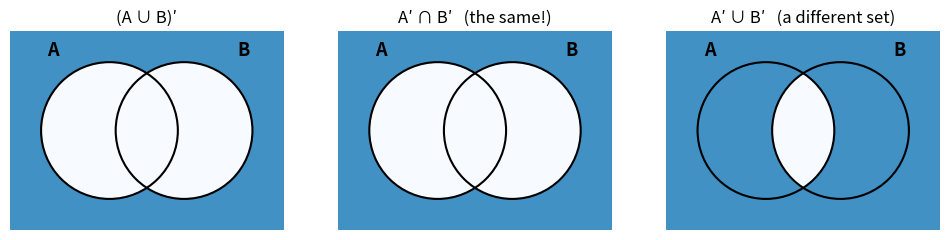
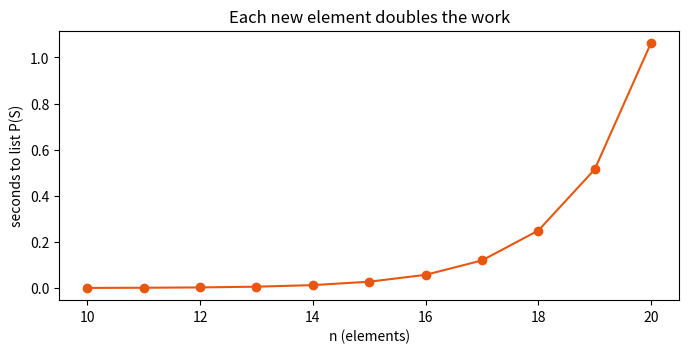
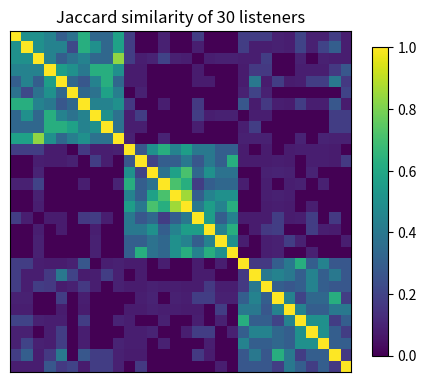

Reproduce these figures in Python, in order. (Note: this script raises an exception after producing the figures.)
import numpy as np
import matplotlib.pyplot as plt

xs, ys = np.meshgrid(np.linspace(-2.2, 2.2, 400), np.linspace(-1.6, 1.6, 300))
A = (xs + 0.6) ** 2 + ys ** 2 < 1.1 ** 2
B = (xs - 0.6) ** 2 + ys ** 2 < 1.1 ** 2

def draw(ax, region, title):
    ax.imshow(region, extent=(-2.2, 2.2, -1.6, 1.6), cmap="Blues", vmin=0, vmax=1.6, origin="lower")
    for cx in (-0.6, 0.6):
        ax.add_patch(plt.Circle((cx, 0), 1.1, fill=False, lw=1.5))
    ax.text(-1.6, 1.2, "A", fontsize=13, weight="bold"); ax.text(1.45, 1.2, "B", fontsize=13, weight="bold")
    ax.set_title(title); ax.set_axis_off()

fig, axs = plt.subplots(1, 3, figsize=(12, 3.4))
draw(axs[0], ~(A | B), "(A ∪ B)′")
draw(axs[1], ~A & ~B, "A′ ∩ B′   (the same!)")
draw(axs[2], ~A | ~B, "A′ ∪ B′   (a different set)")
plt.show()

def subsets(n):
    for mask in range(2 ** n):
        yield {i for i in range(n) if mask >> i & 1}

print([sorted(s) for s in subsets(3)])

import time
ns, secs = [], []
for n in range(10, 21):
    t = time.perf_counter()
    for _ in subsets(n):
        pass
    ns.append(n); secs.append(time.perf_counter() - t)

fig, ax = plt.subplots(figsize=(8, 3.5))
ax.plot(ns, secs, "o-", color="#e8560f")
ax.set_xlabel("n (elements)"); ax.set_ylabel("seconds to list P(S)")
ax.set_title("Each new element doubles the work")
plt.show()
print(f"at this speed, n = 60 would take about {secs[-1] * 2 ** 40 / 3.15e7:,.0f} years")

import random
rng = random.Random(7)
groups = {
    "rock": ["Duman", "Mor ve Ötesi", "Coldplay", "Muse", "Radiohead", "Arctic Monkeys", "Foo Fighters", "Linkin Park"],
    "pop": ["Tarkan", "Sezen Aksu", "Adele", "Taylor Swift", "Dua Lipa", "Ed Sheeran", "Hande Yener", "Kenan Doğulu"],
    "electronic": ["Daft Punk", "Avicii", "Deadmau5", "Kygo", "Calvin Harris", "Aphex Twin", "Moby", "Röyksopp"],
}
everyone = sorted({a for g in groups.values() for a in g})
users = {}
for i in range(30):
    g = list(groups)[i // 10]
    users[f"u{i:02d}"] = set(rng.sample(groups[g], 5)) | set(rng.sample(everyone, 2))

def jaccard(a, b):
    return len(a & b) / len(a | b) if a | b else 1.0

names = list(users)
M = np.array([[jaccard(users[a], users[b]) for b in names] for a in names])
fig, ax = plt.subplots(figsize=(5.5, 5))
im = ax.imshow(M, cmap="viridis")
ax.set_title("Jaccard similarity of 30 listeners"); ax.set_xticks([]); ax.set_yticks([])
fig.colorbar(im, shrink=0.8)
plt.show()

def recommend(u):
    best = max((v for v in users if v != u), key=lambda v: jaccard(users[u], users[v]))
    return best, round(jaccard(users[u], users[best]), 2), sorted(users[best] - users[u])

for u in ["u00", "u15", "u27"]:
    print(u, "→", recommend(u))

import re

def shingles(text, k=3):
    w = re.findall(r"[a-z0-9']+", text.lower())
    return {tuple(w[i:i + k]) for i in range(len(w) - k + 1)}

texts = {
    "original": "A set is an unordered collection of distinct objects called elements. Two sets are equal "
                "when they have exactly the same elements, no matter how they are described.",
    "reworded": "A set is an unordered collection of different objects called members. Two sets are equal "
                "when they have exactly the same elements, however they are described.",
    "honest":   "We say two sets coincide if each element of the first belongs to the second and vice versa; "
                "order and repetition play no role at all.",
}
for k in (1, 2, 3, 4):
    print(f"k = {k}:", {n: round(jaccard(shingles(texts['original'], k), shingles(t, k)), 2) for n, t in texts.items()})

import timeit
N = 100_000
A_set = set(range(0, N, 2)); B_set = set(range(0, N, 3))
A_bits = sum(1 << i for i in A_set); B_bits = sum(1 << i for i in B_set)

t_set = timeit.timeit(lambda: A_set & B_set, number=50) / 50
t_bits = timeit.timeit(lambda: A_bits & B_bits, number=50) / 50
print(f"set  intersection: {t_set * 1e6:8.1f} µs   -> {len(A_set & B_set)} elements")
print(f"bits intersection: {t_bits * 1e6:8.1f} µs   -> {(A_bits & B_bits).bit_count()} elements")
print(f"the bit version is about {t_set / t_bits:.0f} times faster")

from sets_lab import power_set, first_difference, counterexample_sets, recommend as my_recommend

print(len(power_set(set(range(10)))), "subsets of a 10-element set")
print(first_difference(lambda a, b, c: a and not (b and not c), lambda a, b, c: (a and not b) and not c, 3))
print(counterexample_sets(lambda a, b: not (a and b), lambda a, b: (not a) and (not b), 2))
print(my_recommend("u00", users))
